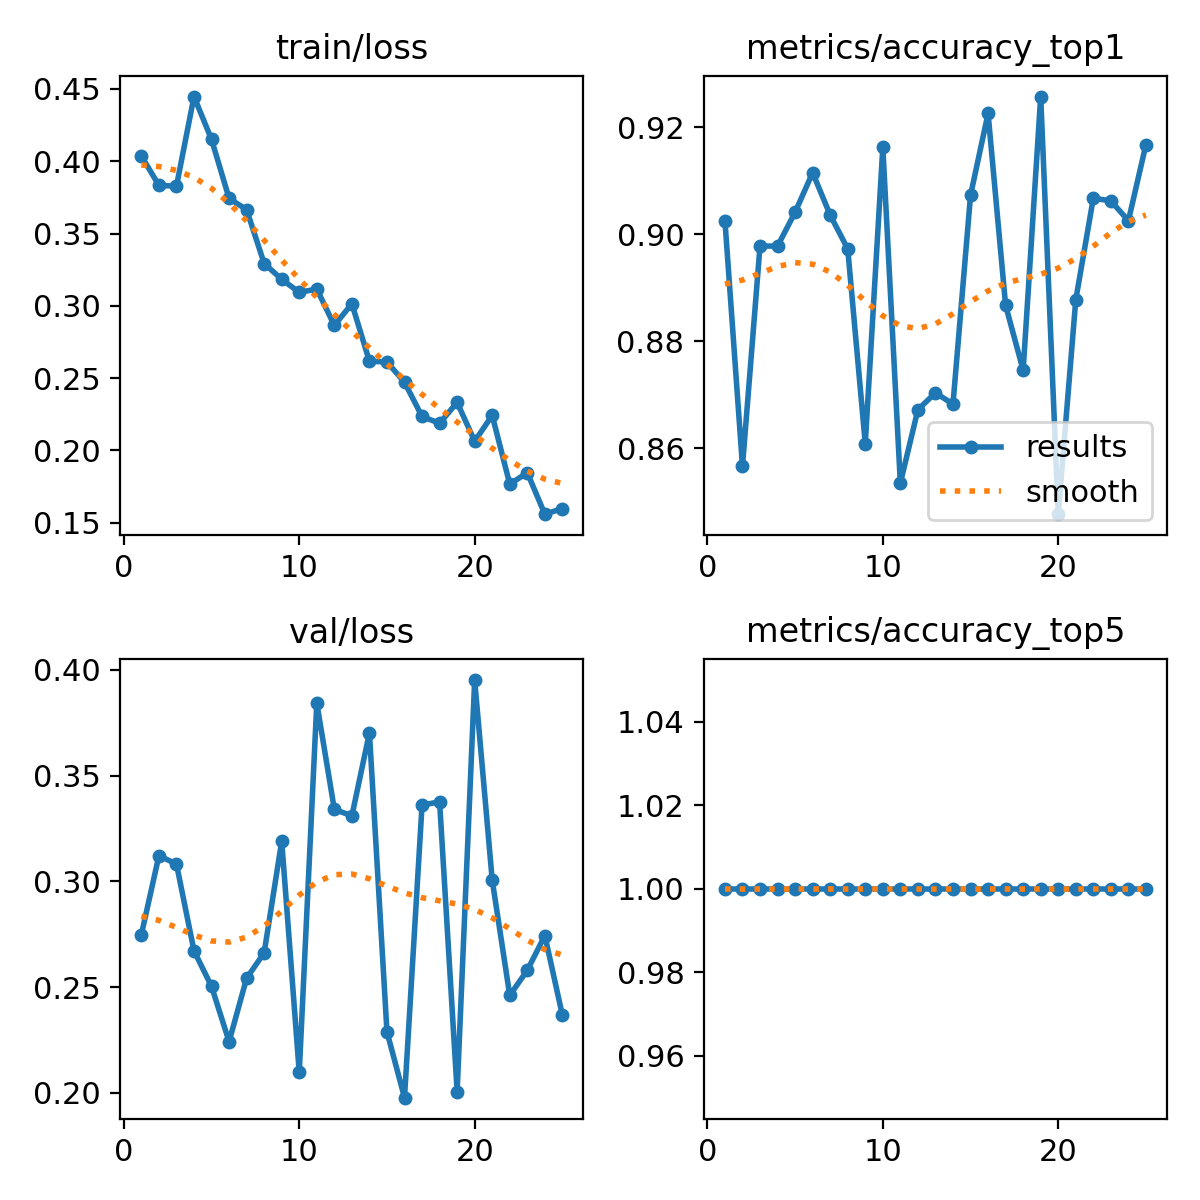

Data behind this chart, as committed beside it:
epoch, time, train/loss, metrics/accuracy_top1, metrics/accuracy_top5, val/loss, lr/pg0, lr/pg1, lr/pg2
1, 14.34, 0.4036, 0.9025, 1, 0.2748, 0.0005475, 0.0005475, 0.0005475
2, 24.32, 0.3834, 0.8567, 1, 0.3121, 0.001059, 0.001059, 0.001059
3, 35.06, 0.3827, 0.8978, 1, 0.3082, 0.001527, 0.001527, 0.001527
4, 45.34, 0.4448, 0.8978, 1, 0.2672, 0.001469, 0.001469, 0.001469
5, 55.43, 0.4151, 0.9041, 1, 0.2504, 0.001403, 0.001403, 0.001403
6, 65.52, 0.3744, 0.9115, 1, 0.2243, 0.001337, 0.001337, 0.001337
7, 76.45, 0.3665, 0.9036, 1, 0.2542, 0.001271, 0.001271, 0.001271
8, 86.76, 0.3293, 0.8973, 1, 0.2662, 0.001205, 0.001205, 0.001205
9, 96.94, 0.3184, 0.8609, 1, 0.319, 0.001139, 0.001139, 0.001139
10, 106.9, 0.3093, 0.9162, 1, 0.2097, 0.001073, 0.001073, 0.001073
11, 117, 0.3116, 0.8535, 1, 0.3843, 0.001007, 0.001007, 0.001007
12, 127.2, 0.2865, 0.8672, 1, 0.334, 0.0009409, 0.0009409, 0.0009409
13, 138.3, 0.3015, 0.8704, 1, 0.331, 0.0008748, 0.0008748, 0.0008748
14, 148.1, 0.2617, 0.8683, 1, 0.3702, 0.0008088, 0.0008088, 0.0008088
15, 158.6, 0.2612, 0.9073, 1, 0.2289, 0.0007428, 0.0007428, 0.0007428
16, 170.5, 0.2472, 0.9225, 1, 0.1978, 0.0006768, 0.0006768, 0.0006768
17, 181.5, 0.2235, 0.8867, 1, 0.336, 0.0006108, 0.0006108, 0.0006108
18, 192.7, 0.2188, 0.8746, 1, 0.3376, 0.0005448, 0.0005448, 0.0005448
19, 203, 0.2333, 0.9257, 1, 0.2006, 0.0004788, 0.0004788, 0.0004788
20, 213.3, 0.2064, 0.8477, 1, 0.3952, 0.0004127, 0.0004127, 0.0004127
21, 223, 0.2242, 0.8878, 1, 0.3006, 0.0003467, 0.0003467, 0.0003467
22, 234.5, 0.1767, 0.9067, 1, 0.2461, 0.0002807, 0.0002807, 0.0002807
23, 244.3, 0.1846, 0.9062, 1, 0.258, 0.0002147, 0.0002147, 0.0002147
24, 254.8, 0.156, 0.9025, 1, 0.2744, 0.0001487, 0.0001487, 0.0001487
25, 265, 0.1599, 0.9167, 1, 0.2367, 8.26832e-05, 8.26832e-05, 8.26832e-05
